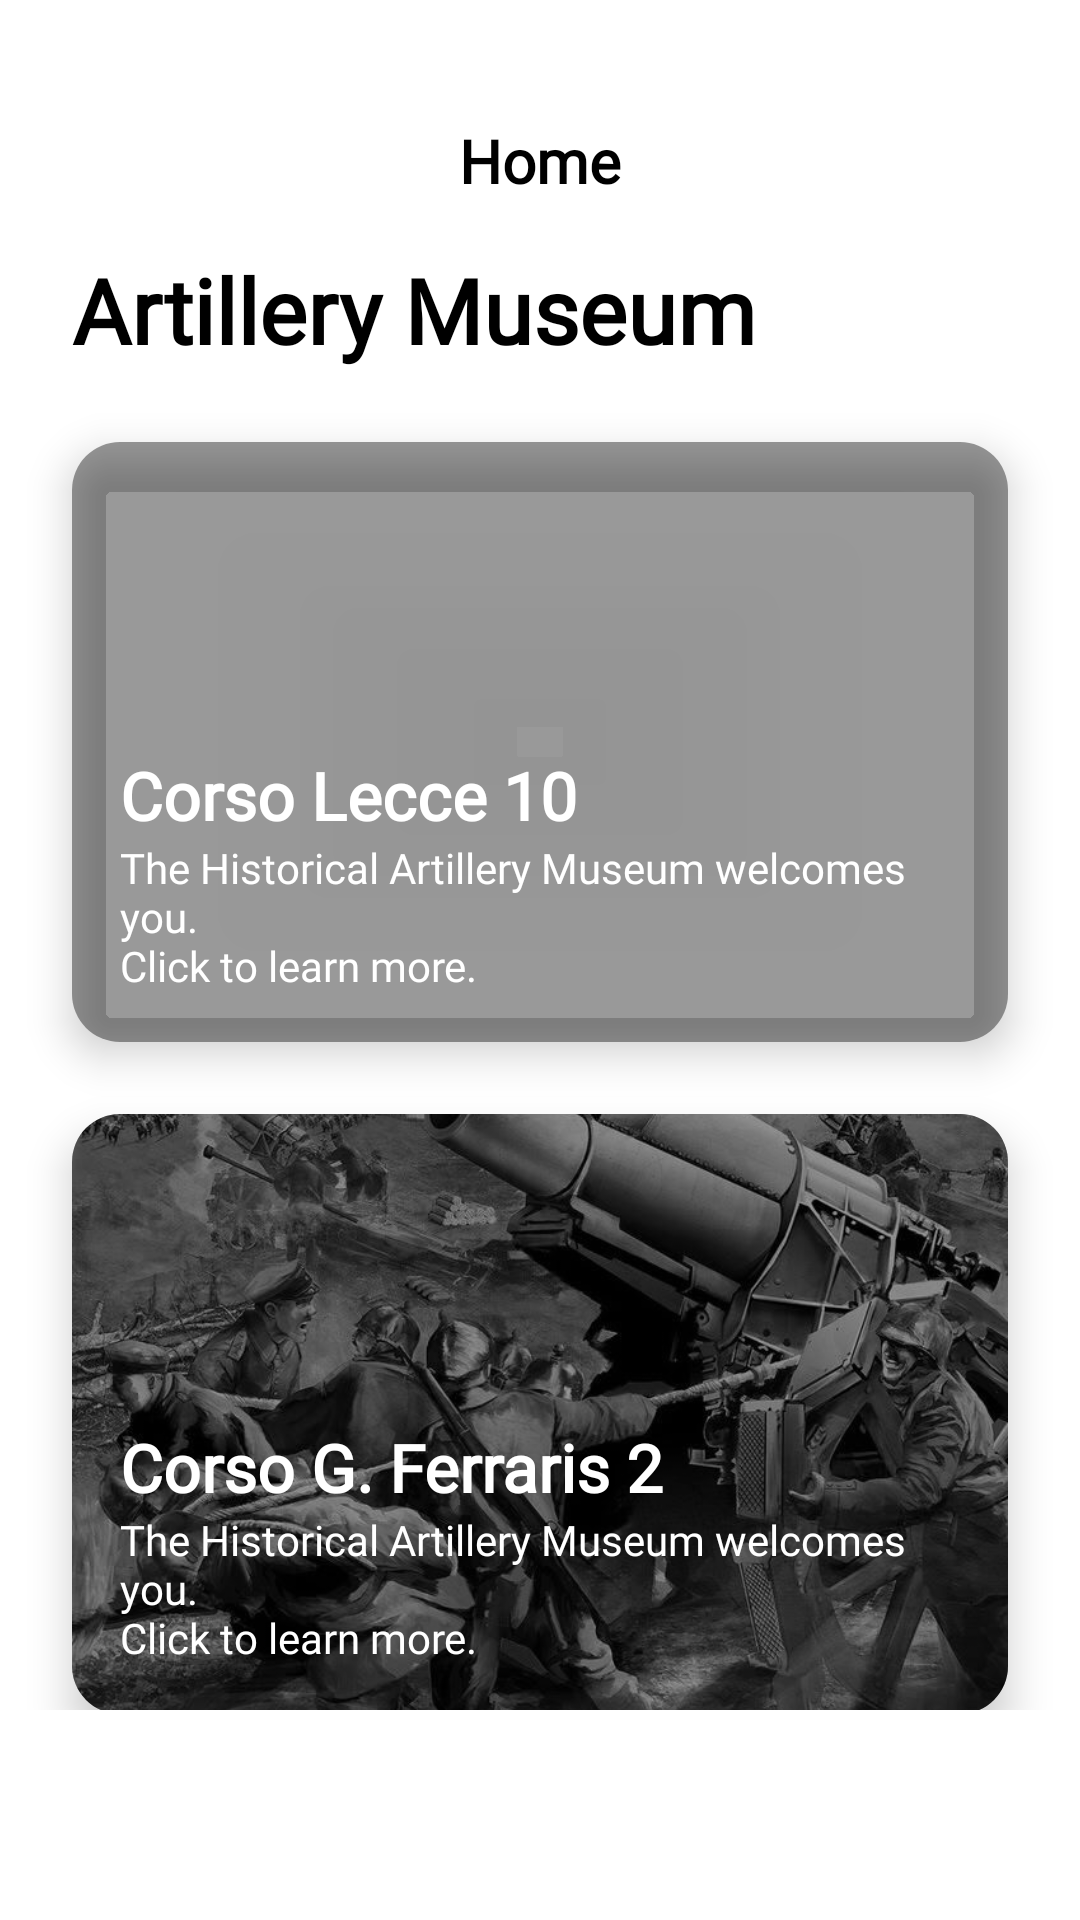

This screen was rendered from an Android layout file. Write that file and the resources it references.
<!-- AndroidManifest.xml: application theme Theme.MuseoArtiglieriaApp -->
<!-- res/layout/fragment_home.xml -->
<?xml version="1.0" encoding="utf-8"?>
<androidx.constraintlayout.widget.ConstraintLayout
    xmlns:android="http://schemas.android.com/apk/res/android"
    xmlns:app="http://schemas.android.com/apk/res-auto"
    xmlns:tools="http://schemas.android.com/tools"
    android:id="@+id/home_fragment_root"
    android:layout_width="match_parent"
    android:layout_height="match_parent"
    tools:context=".Fragments.HomeFragment"
    android:background="@color/back_final">

    <androidx.core.widget.NestedScrollView
        android:id="@+id/scrollView"
        android:layout_width="match_parent"
        android:layout_height="match_parent"
        android:layout_marginBottom="70dp"
        android:fillViewport="true"
        app:layout_constraintBottom_toBottomOf="parent"
        app:layout_constraintEnd_toEndOf="parent"
        app:layout_constraintStart_toStartOf="parent"
        app:layout_constraintTop_toTopOf="parent">

        <androidx.constraintlayout.widget.ConstraintLayout
            android:id="@+id/content_layout"
            android:layout_width="match_parent"
            android:layout_height="wrap_content"
            android:paddingBottom="32dp">

            <TextView
                android:id="@+id/textViewHome"
                android:layout_width="wrap_content"
                android:layout_height="wrap_content"
                android:layout_marginTop="40dp"
                android:fontFamily="@font/inter"
                android:text="@string/home_title"
                android:textColor="@color/black"
                android:textSize="20sp"
                android:textStyle="bold"
                app:layout_constraintEnd_toEndOf="parent"
                app:layout_constraintStart_toStartOf="parent"
                app:layout_constraintTop_toTopOf="parent" />

            <TextView
                android:id="@+id/textViewMuseo"
                android:layout_width="0dp"
                android:layout_height="wrap_content"
                android:layout_marginStart="24dp"
                android:layout_marginTop="16dp"
                android:layout_marginEnd="24dp"
                android:fontFamily="@font/inter"
                android:text="@string/artillery_museum_title"
                android:textColor="@color/black"
                android:textSize="30sp"
                android:textStyle="bold"
                app:layout_constraintEnd_toEndOf="parent"
                app:layout_constraintStart_toStartOf="parent"
                app:layout_constraintTop_toBottomOf="@+id/textViewHome" />


            <com.google.android.material.card.MaterialCardView
                android:id="@+id/card_corso_lecce"
                android:layout_width="0dp"
                android:layout_height="200dp"
                android:layout_marginStart="24dp"
                android:layout_marginTop="24dp"
                android:layout_marginEnd="24dp"
                android:clickable="true"
                android:focusable="true"
                app:cardBackgroundColor="@android:color/transparent"
                app:cardCornerRadius="16dp"
                app:cardElevation="8dp"
                app:layout_constraintEnd_toEndOf="parent"
                app:layout_constraintStart_toStartOf="parent"
                app:layout_constraintTop_toBottomOf="@+id/textViewMuseo">

                <FrameLayout
                    android:layout_width="match_parent"
                    android:layout_height="match_parent">

                    <ImageView
                        android:id="@+id/image_corso_lecce_background"
                        android:layout_width="match_parent"
                        android:layout_height="match_parent"
                        android:scaleType="centerCrop"
                        android:src="@drawable/istitutional_home_btn"
                        android:contentDescription="@string/corso_lecce_image_description"
                        android:background="?attr/selectableItemBackground" />

                    <View
                        android:layout_width="match_parent"
                        android:layout_height="match_parent"
                        android:background="@color/overlay" />

                    <LinearLayout
                        android:layout_width="match_parent"
                        android:layout_height="wrap_content"
                        android:layout_gravity="bottom"
                        android:orientation="vertical"
                        android:paddingStart="16dp"
                        android:paddingTop="8dp"
                        android:paddingEnd="16dp"
                        android:paddingBottom="16dp">

                        <TextView
                            android:layout_width="wrap_content"
                            android:layout_height="wrap_content"
                            android:text="@string/corso_lecce_title"
                            android:textColor="@color/white"
                            android:textSize="22sp"
                            android:textStyle="bold"
                            android:fontFamily="@font/inter" />

                        <TextView
                            android:layout_width="wrap_content"
                            android:layout_height="wrap_content"
                            android:text="@string/corso_lecce_description"
                            android:textColor="@color/white"
                            android:textSize="14sp"
                            android:fontFamily="@font/inter" />
                    </LinearLayout>
                </FrameLayout>
            </com.google.android.material.card.MaterialCardView>

            <com.google.android.material.card.MaterialCardView
                android:id="@+id/card_corso_ferraris"
                android:layout_width="0dp"
                android:layout_height="200dp"
                android:layout_marginStart="24dp"
                android:layout_marginTop="24dp"
                android:layout_marginEnd="24dp"
                android:clickable="true"
                android:focusable="true"
                app:cardBackgroundColor="@android:color/transparent"
                app:cardCornerRadius="16dp"
                app:cardElevation="8dp"
                app:layout_constraintEnd_toEndOf="parent"
                app:layout_constraintStart_toStartOf="parent"
                app:layout_constraintTop_toBottomOf="@+id/card_corso_lecce">

                <FrameLayout
                    android:layout_width="match_parent"
                    android:layout_height="match_parent">

                    <ImageView
                        android:id="@+id/image_corso_ferraris_background"
                        android:layout_width="match_parent"
                        android:layout_height="match_parent"
                        android:scaleType="centerCrop"
                        android:src="@drawable/storage_home_btn"
                        android:contentDescription="@string/corso_ferraris_image_description"
                        android:background="?attr/selectableItemBackground" />

                    <View
                        android:layout_width="match_parent"
                        android:layout_height="match_parent"
                        android:background="@color/overlay" />

                    <LinearLayout
                        android:layout_width="match_parent"
                        android:layout_height="wrap_content"
                        android:layout_gravity="bottom"
                        android:orientation="vertical"
                        android:paddingStart="16dp"
                        android:paddingTop="8dp"
                        android:paddingEnd="16dp"
                        android:paddingBottom="16dp">

                        <TextView
                            android:layout_width="wrap_content"
                            android:layout_height="wrap_content"
                            android:text="@string/corso_ferraris_title"
                            android:textColor="@color/white"
                            android:textSize="22sp"
                            android:textStyle="bold"
                            android:fontFamily="@font/inter" />

                        <TextView
                            android:layout_width="wrap_content"
                            android:layout_height="wrap_content"
                            android:text="@string/corso_ferraris_description"
                            android:textColor="@color/white"
                            android:textSize="14sp"
                            android:fontFamily="@font/inter" />
                    </LinearLayout>
                </FrameLayout>
            </com.google.android.material.card.MaterialCardView>

            <androidx.constraintlayout.widget.ConstraintLayout
                android:id="@+id/constraintLayoutRecycle"
                android:layout_width="match_parent"
                android:layout_height="wrap_content"
                android:layout_marginTop="32dp"
                app:layout_constraintEnd_toEndOf="parent"
                app:layout_constraintStart_toStartOf="parent"
                app:layout_constraintTop_toBottomOf="@id/card_corso_ferraris">

                <TextView
                    android:id="@+id/textViewRecycle"
                    android:layout_width="wrap_content"
                    android:layout_height="wrap_content"
                    android:layout_marginStart="24dp"
                    android:fontFamily="@font/inter"
                    android:text="@string/upcoming_events_title"
                    android:textColor="@color/black"
                    android:textSize="24sp"
                    android:textStyle="bold"
                    app:layout_constraintStart_toStartOf="parent"
                    app:layout_constraintTop_toTopOf="parent" />

                <androidx.recyclerview.widget.RecyclerView
                    android:id="@+id/recyclerView"
                    android:layout_width="0dp"
                    android:layout_height="200dp"
                    android:layout_marginStart="16dp"
                    android:layout_marginTop="24dp"
                    android:layout_marginEnd="16dp"
                    android:layout_marginBottom="16dp"
                    android:clipChildren="false"
                    android:clipToPadding="false"
                    app:layout_constraintEnd_toEndOf="parent"
                    app:layout_constraintStart_toStartOf="parent"
                    app:layout_constraintTop_toBottomOf="@id/textViewRecycle" />

            </androidx.constraintlayout.widget.ConstraintLayout>
        </androidx.constraintlayout.widget.ConstraintLayout>
    </androidx.core.widget.NestedScrollView>

</androidx.constraintlayout.widget.ConstraintLayout>
<!-- resources referenced by this layout -->
<resources>
  <color name="black">#FF000000</color>
  <color name="overlay">#66000000</color>
  <color name="white">#FFFFFFFF</color>
  <!-- drawable storage_home_btn: jpg bitmap (drawable, 141863 bytes) -->
  <string name="artillery_museum_title">Artillery Museum</string>
  <string name="corso_ferraris_description">The Historical Artillery Museum welcomes you.\nClick to learn more.</string>
  <string name="corso_ferraris_image_description">Artiglieria militare in un paesaggio di battaglia.</string>
  <string name="corso_ferraris_title">Corso G. Ferraris 2</string>
  <string name="corso_lecce_description">The Historical Artillery Museum welcomes you.\nClick to learn more.</string>
  <string name="corso_lecce_image_description">Interno del museo con artiglieria storica.</string>
  <string name="corso_lecce_title">Corso Lecce 10</string>
  <string name="home_title">Home</string>
  <string name="upcoming_events_title">Upcoming Events</string>
  <style name="Theme.MuseoArtiglieriaApp" parent="Base.Theme.MuseoArtiglieriaApp" />
  <style name="Base.Theme.MuseoArtiglieriaApp" parent="Theme.MaterialComponents.DayNight.NoActionBar">
          
          
      </style>
</resources>
